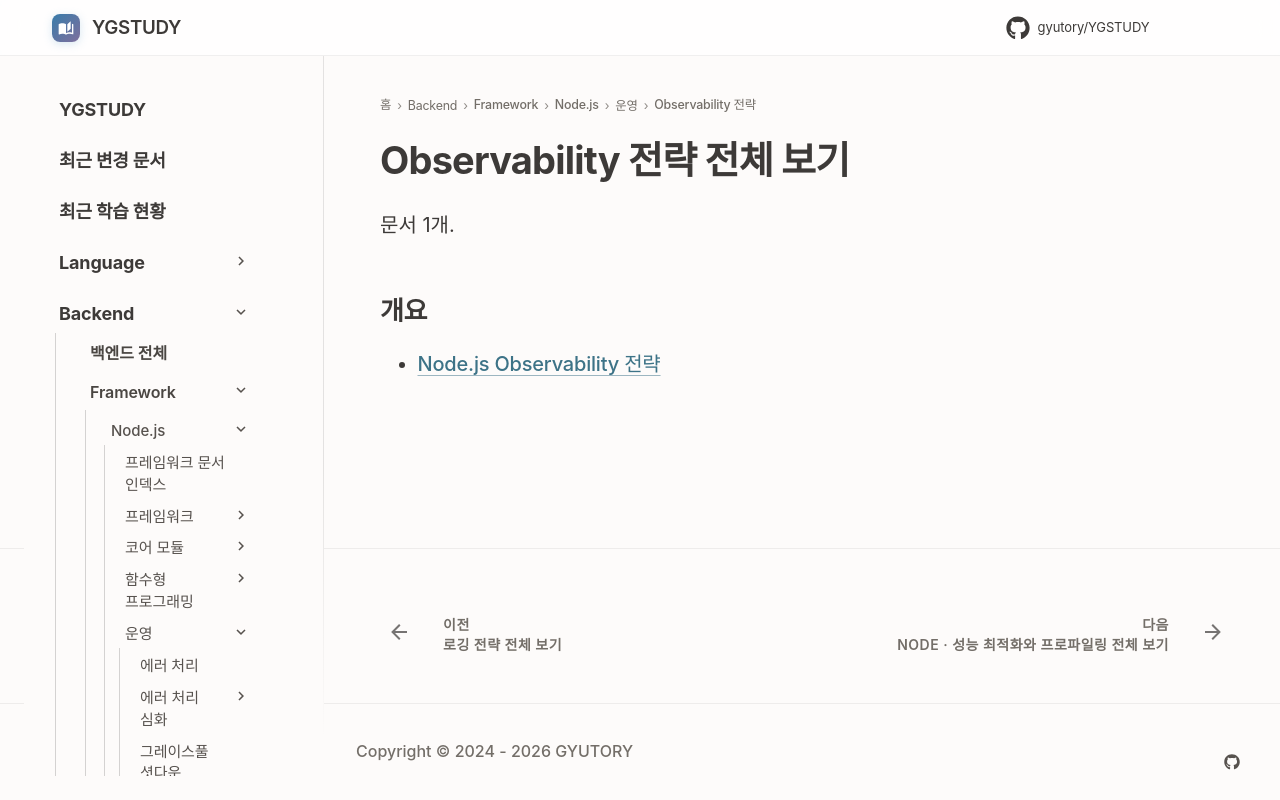

repository: GYUTORY/YGSTUDY · page: Framework/Node/모니터링/index.html · generator: mkdocs

---
title: Observability 전략 전체 보기
tags: []
hide:
  - toc
---

<!-- AUTO-SECTION-INDEX: tools/section_index.py 가 빌드마다 다시 만든다. 직접 고치지 말 것. -->

# Observability 전략 전체 보기

문서 1개.

## 개요

- [Node.js Observability 전략](Observability_전략.md)
